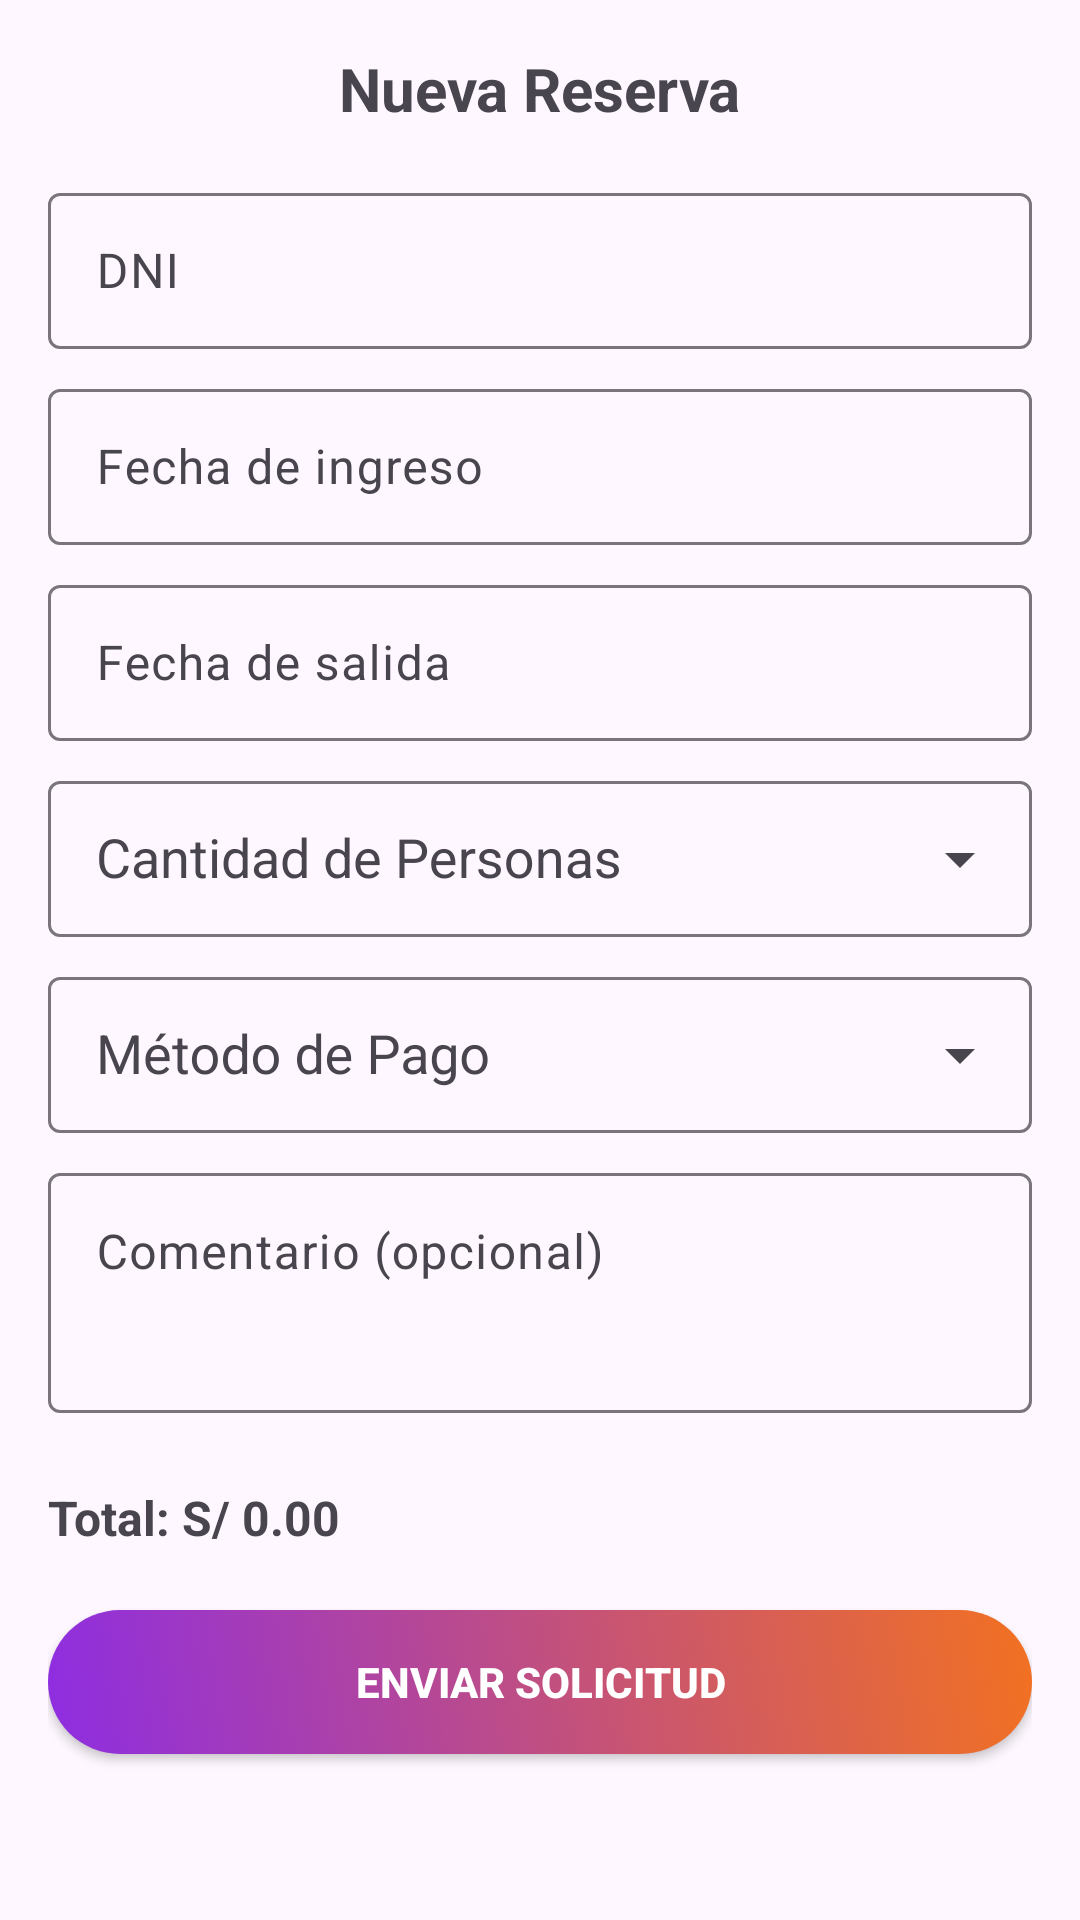

Reconstruct the res/layout file that produces this screen, plus the resources it refers to.
<!-- AndroidManifest.xml: application theme Theme.MyRoomy -->
<!-- res/layout/fragment_reserva_form.xml -->
<ScrollView xmlns:android="http://schemas.android.com/apk/res/android"
    xmlns:app="http://schemas.android.com/apk/res-auto"
    xmlns:tools="http://schemas.android.com/tools"
    android:layout_width="match_parent"
    android:layout_height="match_parent"
    android:padding="16dp"
    android:fillViewport="true"
    android:fitsSystemWindows="true"
    android:scrollbars="none">

    <LinearLayout
        android:orientation="vertical"
        android:layout_width="match_parent"
        android:layout_height="wrap_content">

        
        <TextView
            android:id="@+id/txtTituloReserva"
            android:layout_width="wrap_content"
            android:layout_height="wrap_content"
            android:text="Nueva Reserva"
            android:textSize="20sp"
            android:textStyle="bold"
            android:layout_gravity="center_horizontal"
            android:layout_marginBottom="16dp" />

        
        <com.google.android.material.textfield.TextInputLayout
            android:layout_width="match_parent"
            android:layout_height="wrap_content"
            android:hint="DNI"
            style="@style/Widget.Material3.TextInputLayout.OutlinedBox"
            app:boxBackgroundMode="outline"
            android:layout_marginBottom="8dp">

            <com.google.android.material.textfield.TextInputEditText
                android:id="@+id/inputDNICliente"
                android:layout_width="match_parent"
                android:layout_height="52dp"
                android:inputType="number"
                android:maxLength="8"/>
        </com.google.android.material.textfield.TextInputLayout>

        
        <com.google.android.material.textfield.TextInputLayout
            android:layout_width="match_parent"
            android:layout_height="wrap_content"
            android:hint="Fecha de ingreso"
            style="@style/Widget.Material3.TextInputLayout.OutlinedBox"
            app:boxBackgroundMode="outline"
            android:layout_marginBottom="8dp">

            <com.google.android.material.textfield.TextInputEditText
                android:id="@+id/inputFechaInicio"
                android:layout_width="match_parent"
                android:layout_height="52dp"
                android:focusable="false"
                android:inputType="none" />
        </com.google.android.material.textfield.TextInputLayout>

        
        <com.google.android.material.textfield.TextInputLayout
            android:layout_width="match_parent"
            android:layout_height="wrap_content"
            android:hint="Fecha de salida"
            style="@style/Widget.Material3.TextInputLayout.OutlinedBox"
            app:boxBackgroundMode="outline"
            android:layout_marginBottom="8dp">

            <com.google.android.material.textfield.TextInputEditText
                android:id="@+id/inputFechaFin"
                android:layout_width="match_parent"
                android:layout_height="52dp"
                android:focusable="false"
                android:inputType="none" />
        </com.google.android.material.textfield.TextInputLayout>

        
        <com.google.android.material.textfield.TextInputLayout
            android:layout_width="match_parent"
            android:layout_height="wrap_content"
            android:hint="Cantidad de Personas"
            style="@style/Widget.Material3.TextInputLayout.OutlinedBox"
            app:endIconMode="dropdown_menu"
            app:boxBackgroundMode="outline"
            android:layout_marginBottom="8dp">

            <com.google.android.material.textfield.MaterialAutoCompleteTextView
                android:id="@+id/inputCantidadPersonas"
                android:layout_width="match_parent"
                android:layout_height="52dp"
                android:paddingStart="16dp"
                android:paddingTop="12dp"
                android:paddingEnd="16dp"
                android:paddingBottom="12dp"
                android:inputType="none"/>
        </com.google.android.material.textfield.TextInputLayout>

        
        <com.google.android.material.textfield.TextInputLayout
            android:layout_width="match_parent"
            android:layout_height="wrap_content"
            android:hint="Método de Pago"

            style="@style/Widget.Material3.TextInputLayout.OutlinedBox"
            app:endIconMode="dropdown_menu"
            app:boxBackgroundMode="outline"
            android:layout_marginBottom="8dp">

            <com.google.android.material.textfield.MaterialAutoCompleteTextView
                android:id="@+id/inputMetodoPago"
                android:layout_width="match_parent"
                android:paddingStart="16dp"
                android:paddingTop="12dp"
                android:paddingEnd="16dp"
                android:paddingBottom="12dp"
                android:layout_height="52dp"
                android:inputType="none"/>
        </com.google.android.material.textfield.TextInputLayout>

        
        <com.google.android.material.textfield.TextInputLayout
            android:layout_width="match_parent"
            android:layout_height="wrap_content"
            android:hint="Comentario (opcional)"
            style="@style/Widget.Material3.TextInputLayout.OutlinedBox"
            app:boxBackgroundMode="outline"
            android:layout_marginBottom="8dp">
            <com.google.android.material.textfield.TextInputEditText
                android:id="@+id/inputComentario"
                android:layout_width="match_parent"
                android:layout_height="wrap_content"
                android:minHeight="80dp"
                android:inputType="textMultiLine"
                android:gravity="top|start"/>
        </com.google.android.material.textfield.TextInputLayout>

        
        <TextView
            android:id="@+id/txtTotal"
            android:layout_width="wrap_content"
            android:layout_height="wrap_content"
            android:text="Total: S/ 0.00"
            android:textSize="16sp"
            android:textStyle="bold"
            android:layout_marginTop="16dp" />

        
        <androidx.appcompat.widget.AppCompatButton
            android:id="@+id/btnConfirmarReserva"
            android:layout_width="match_parent"
            android:layout_height="wrap_content"
            android:text="ENVIAR SOLICITUD"
            android:textAllCaps="false"
            android:textStyle="bold"
            app:icon="@drawable/ic_check"
            app:iconPadding="8dp"
            android:background="@drawable/button_gradient"
            android:textColor="@android:color/white"
            android:layout_marginTop="20dp" />

    </LinearLayout>
</ScrollView>
<!-- resources referenced by this layout -->
<resources>
  <!-- drawable button_gradient (drawable) -->
  <selector xmlns:android="http://schemas.android.com/apk/res/android">
      <item android:state_pressed="true">
          <shape android:shape="rectangle">
              <corners android:radius="24dp" />
              <gradient
                  android:angle="45"
                  android:startColor="#7A1FC9"
                  android:endColor="#D95C1B"
                  android:type="linear" />
          </shape>
      </item>
      <item>
          <shape android:shape="rectangle">
              <corners android:radius="24dp" />
              <gradient
                  android:angle="45"
                  android:startColor="#8E2DE2"
                  android:endColor="#F27121"
                  android:type="linear" />
          </shape>
      </item>
  </selector>
  <!-- drawable ic_check (drawable) -->
  <vector xmlns:android="http://schemas.android.com/apk/res/android" xmlns:aapt="http://schemas.android.com/aapt"
      android:viewportWidth="960"
      android:viewportHeight="960"
      android:width="24dp"
      android:height="24dp">
      <group
          android:translateX="-0"
          android:translateY="960">
          <path
              android:pathData="M424 -296l282 -282 -56 -56 -226 226 -114 -114 -56 56 170 170Zm56 216q-83 0 -156 -31.5T197 -197q-54 -54 -85.5 -127T80 -480q0 -83 31.5 -156T197 -763q54 -54 127 -85.5T480 -880q83 0 156 31.5T763 -763q54 54 85.5 127T880 -480q0 83 -31.5 156T763 -197q-54 54 -127 85.5T480 -80Zm0 -80q134 0 227 -93t93 -227q0 -134 -93 -227t-227 -93q-134 0 -227 93t-93 227q0 134 93 227t227 93Zm0 -320Z"
              android:fillColor="#E3E3E3" />
      </group>
  </vector>
  <style name="Theme.MyRoomy" parent="Theme.Material3.DayNight.NoActionBar">
          
          <item name="textInputStyle">@style/Widget.Material3.TextInputLayout.OutlinedBox</item>
          <item name="android:statusBarColor">@android:color/transparent</item>
          <item name="android:windowDrawsSystemBarBackgrounds">true</item>
          <item name="android:windowTranslucentStatus">false</item>
      </style>
</resources>
